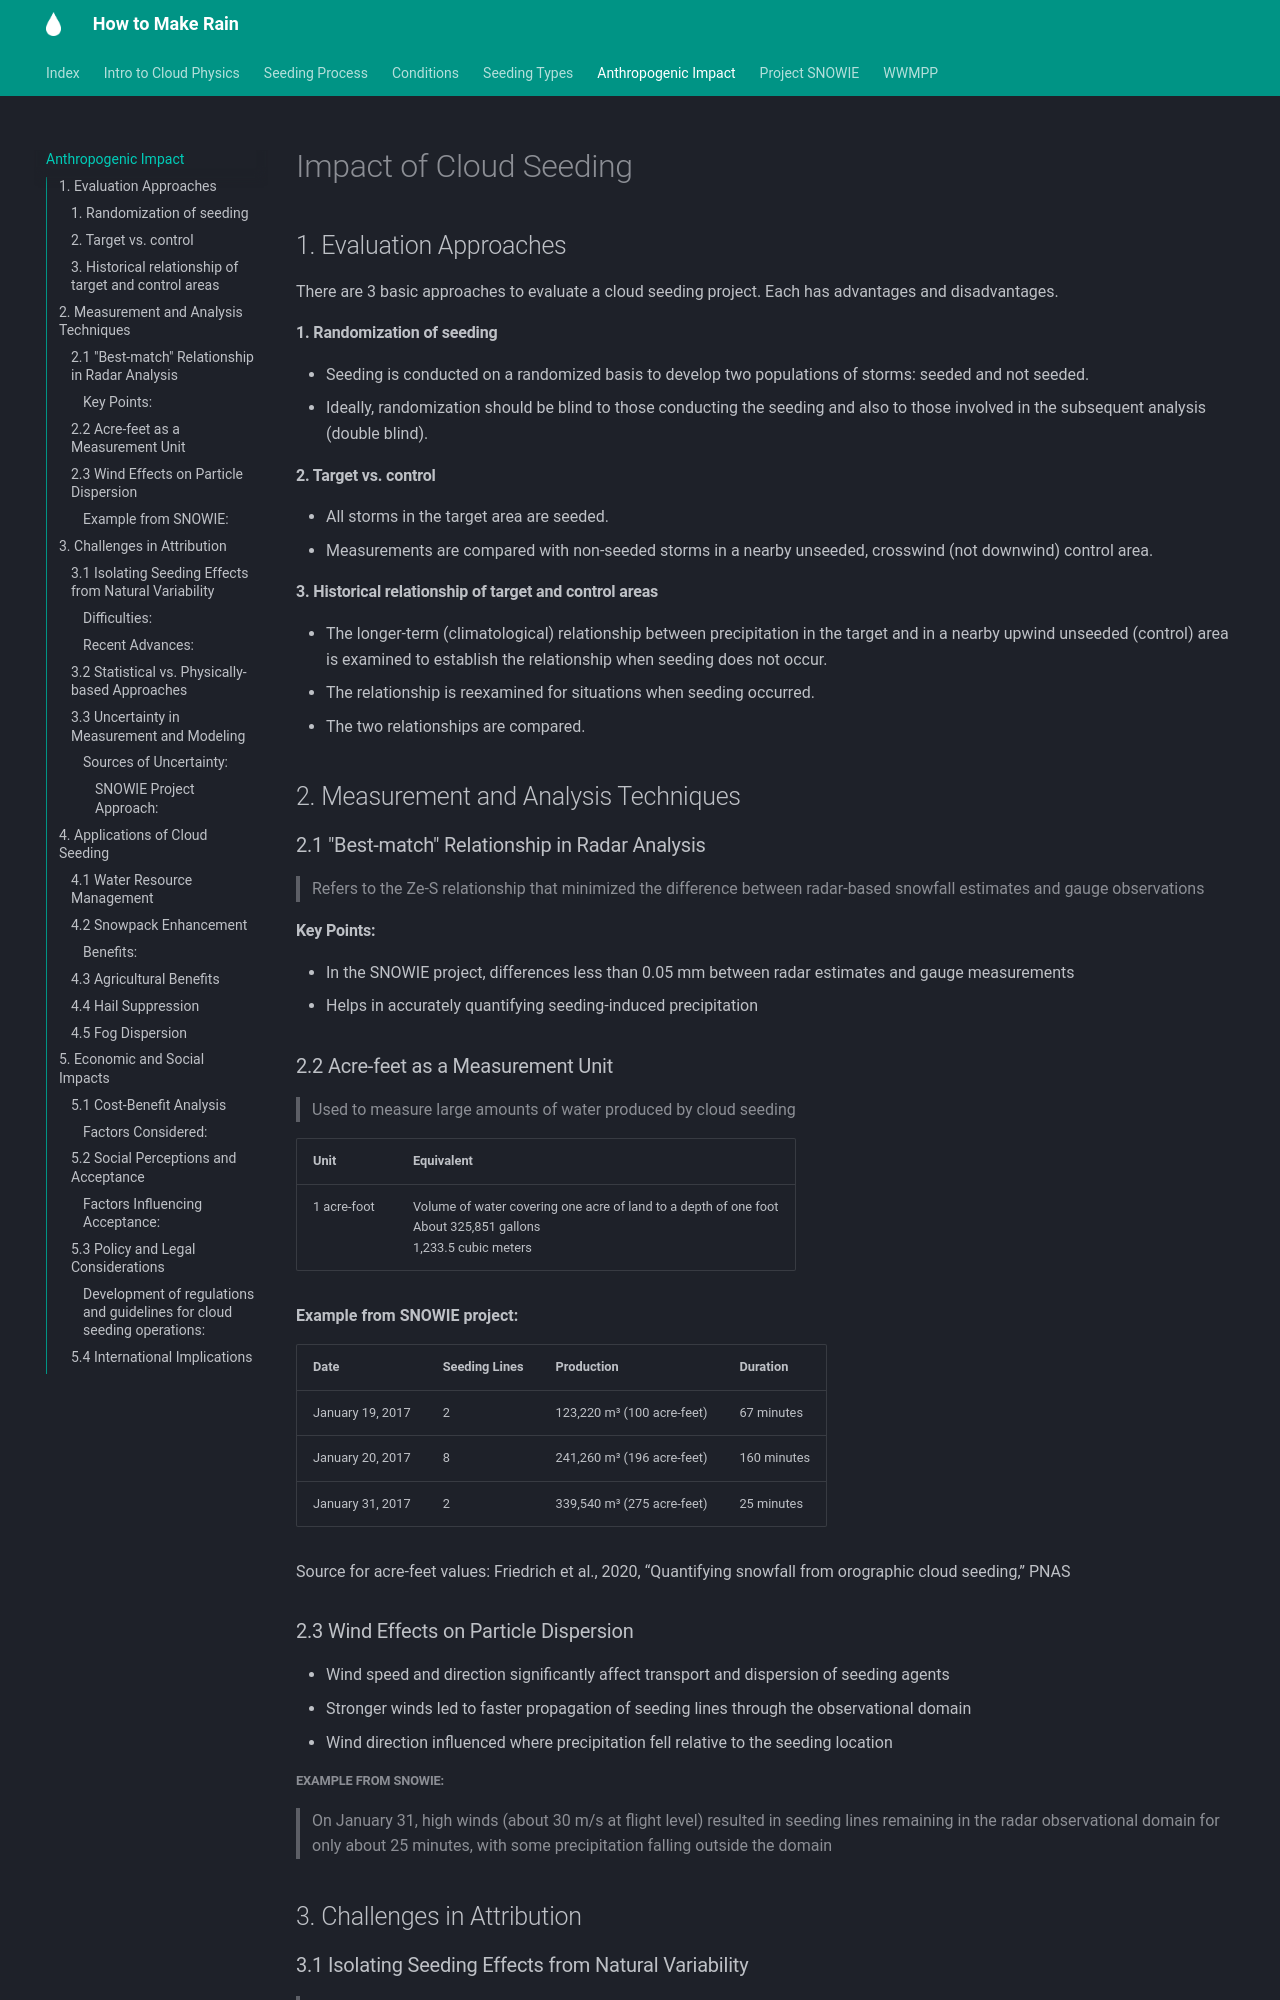

repository: TobyFenn/how-to-make-rain · page: impact/index.html · generator: mkdocs

# Impact of Cloud Seeding

## 1. Evaluation Approaches

There are 3 basic approaches to evaluate a cloud seeding project. Each has advantages and disadvantages.

#### 1. Randomization of seeding
   - Seeding is conducted on a randomized basis to develop two populations of storms: seeded and not seeded.
   - Ideally, randomization should be blind to those conducting the seeding and also to those involved in the subsequent analysis (double blind).

#### 2. Target vs. control
   - All storms in the target area are seeded.
   - Measurements are compared with non-seeded storms in a nearby unseeded, crosswind (not downwind) control area.

#### 3. Historical relationship of target and control areas
   - The longer-term (climatological) relationship between precipitation in the target and in a nearby upwind unseeded (control) area is examined to establish the relationship when seeding does not occur.
   - The relationship is reexamined for situations when seeding occurred.
   - The two relationships are compared.

## 2. Measurement and Analysis Techniques

### 2.1 "Best-match" Relationship in Radar Analysis

> Refers to the Ze-S relationship that minimized the difference between radar-based snowfall estimates and gauge observations

#### Key Points:
- In the SNOWIE project, differences less than 0.05 mm between radar estimates and gauge measurements
- Helps in accurately quantifying seeding-induced precipitation

### 2.2 Acre-feet as a Measurement Unit

> Used to measure large amounts of water produced by cloud seeding

| Unit | Equivalent |
|------|------------|
| 1 acre-foot | Volume of water covering one acre of land to a depth of one foot<br>About 325,851 gallons<br>1,233.5 cubic meters |

**Example from SNOWIE project:**

| Date | Seeding Lines | Production | Duration |
|------|---------------|------------|----------|
| January 19, 2017 | 2 | 123,220 m³ (100 acre-feet) | 67 minutes |
| January 20, 2017 | 8 | 241,260 m³ (196 acre-feet) | 160 minutes |
| January 31, 2017 | 2 | 339,540 m³ (275 acre-feet) | 25 minutes |

Source for acre-feet values: Friedrich et al., 2020, “Quantifying snowfall from orographic cloud seeding,” PNAS

### 2.3 Wind Effects on Particle Dispersion

- Wind speed and direction significantly affect transport and dispersion of seeding agents
- Stronger winds led to faster propagation of seeding lines through the observational domain
- Wind direction influenced where precipitation fell relative to the seeding location
